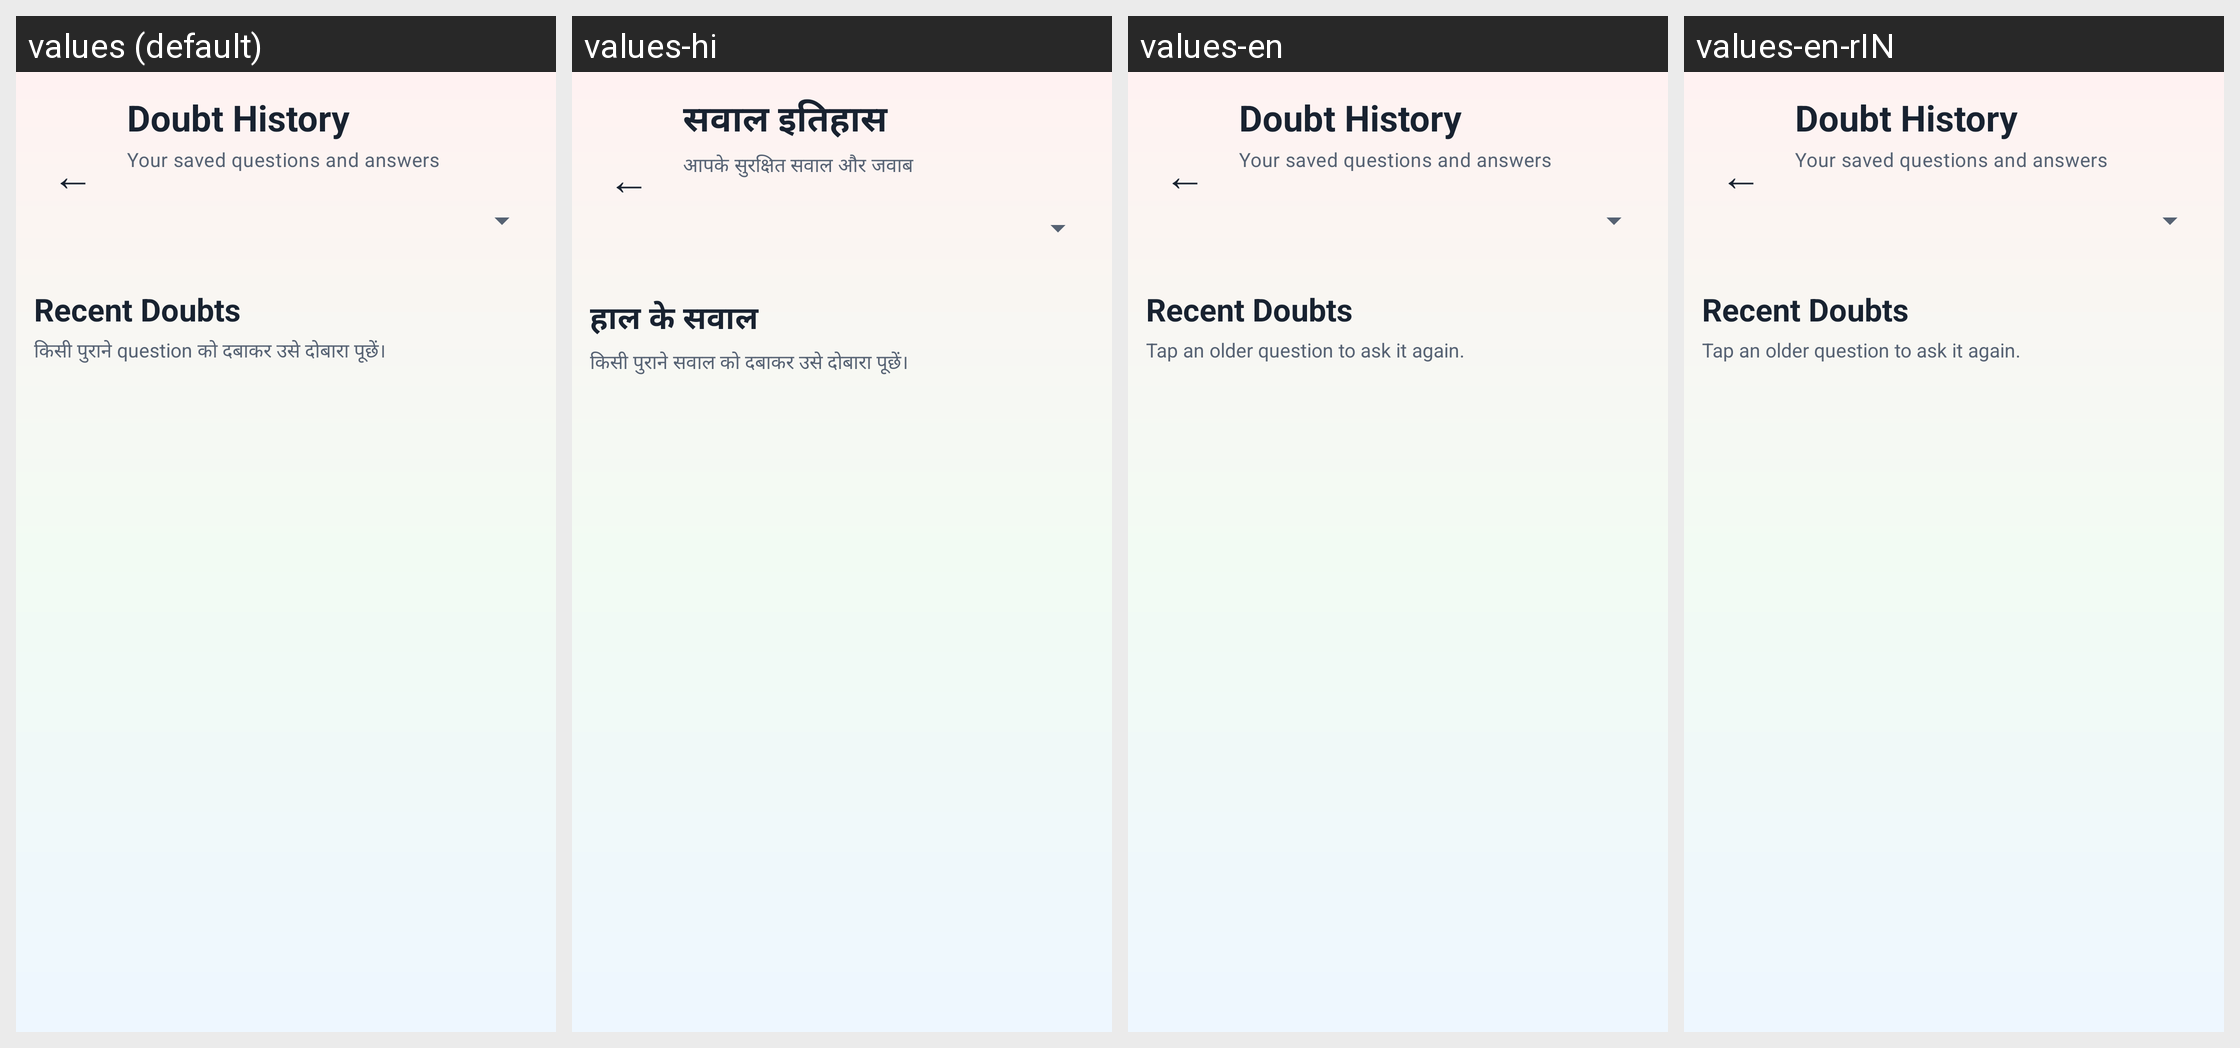

Locale-by-locale string values for the Android screen shown in this grid:
Android screen res/layout/activity_doubt_history.xml rendered under 4 locales, left to right: values (default), values-hi, values-en, values-en-rIN. Device: Nexus 5 (rendered at 1080×1920; each locale shown at half size, 540×960, under a caption strip naming it); theme Theme.StudySaathi.
Strings drawn on this screen, with the default value and each locale's value (text and hints the layout hard-codes, and strings that could not be matched under every locale, appear in the picture but are not listed):

doubt_history_title
  values: Doubt History
  values-hi: सवाल इतिहास
  values-en: Doubt History  [not translated; the default value is used]
  values-en-rIN: Doubt History  [not translated; the default value is used]

doubt_history_subtitle
  values: Your saved questions and answers
  values-hi: आपके सुरक्षित सवाल और जवाब
  values-en: Your saved questions and answers  [not translated; the default value is used]
  values-en-rIN: Your saved questions and answers  [not translated; the default value is used]

recent_doubts
  values: Recent Doubts
  values-hi: हाल के सवाल
  values-en: Recent Doubts  [not translated; the default value is used]
  values-en-rIN: Recent Doubts  [not translated; the default value is used]

recent_doubts_description
  values: किसी पुराने question को दबाकर उसे दोबारा पूछें।
  values-hi: किसी पुराने सवाल को दबाकर उसे दोबारा पूछें।
  values-en: Tap an older question to ask it again.
  values-en-rIN: Tap an older question to ask it again.  [from values-en]
